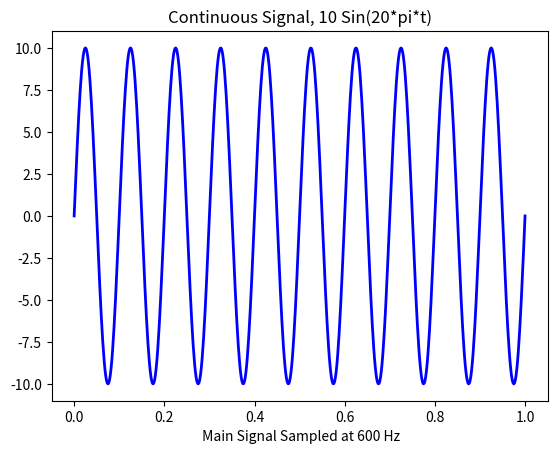
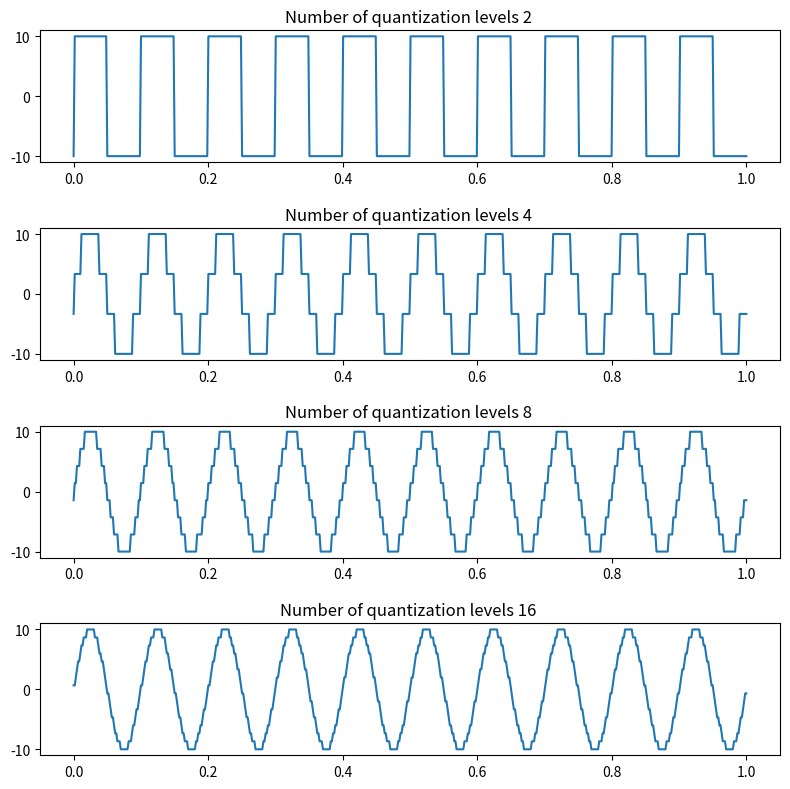
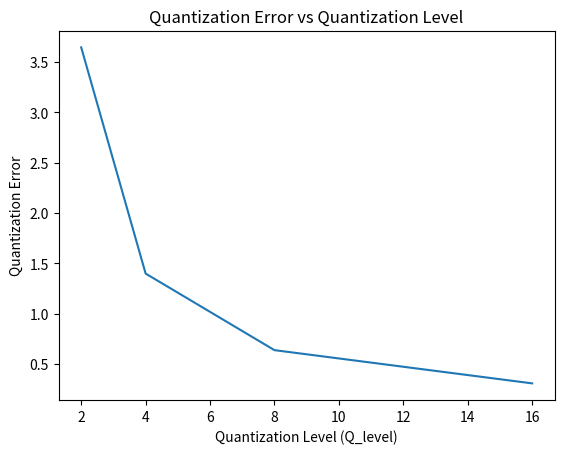

These charts were generated, in order, by the following Python code:
import numpy as np
import matplotlib.pyplot as plt

# Signal frequency 10 Hz
f1 = 10
ts = np.linspace(0, 1, 600)
ss = 10 * np.sin(2 * np.pi * f1 * ts)
plt.figure(1)
plt.plot(ts, ss, '-b', linewidth=2)
plt.title('Continuous Signal, 10 Sin(20*pi*t)')
plt.xlabel(' Main Signal Sampled at 600 Hz')

Q_level = [2, 4, 8, 16]
snew = np.zeros_like(ss)
quantization_error = []
# Create a figure with subplots
# Variables fig and plot
fig, plot = plt.subplots(len(Q_level), 1, figsize=(8, 8))

# Iterate over Q_level
plt.figure(2)
for i, Ql in enumerate(Q_level):
    for k in range(len(ss)):
        level = np.linspace(-10, 10, Ql)
        difference = np.abs(level - ss[k])
        index = np.argmin(difference)
        snew[k] = level[index]
    plot[i].plot(ts, snew)
    plot[i].set_title(f"Number of quantization levels {Ql} ")
    plt.tight_layout()
    plt.subplots_adjust(hspace=0.5)

    # Calculate quantization error
    error = np.mean(np.abs(ss - snew))
    quantization_error.append(error)

plt.figure(3)
plt.plot(Q_level, quantization_error)
plt.title("Quantization Error vs Quantization Level")
plt.xlabel("Quantization Level (Q_level)")
plt.ylabel("Quantization Error")
plt.show()
